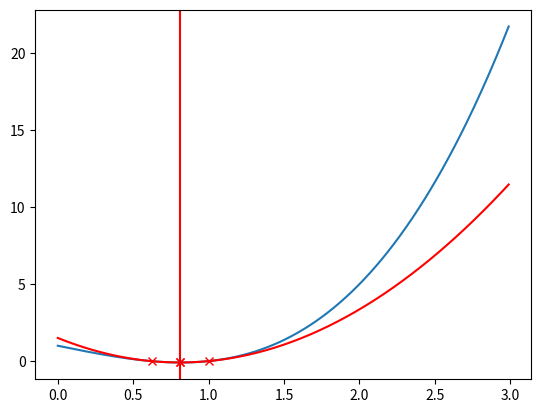

Generate this figure with matplotlib:
import matplotlib.pyplot as plt
import numpy as np


def f(x):
    return x ** 3 - 2 * x + 1


def three_points_interpolation(x1, x2, x3, threshold, f):
    xs = np.inf

    while True:
        A = np.array(([x1 ** 2, x1, 1], [x2 ** 2, x2, 1], [x3 ** 2, x3, 1]))
        A_inv = np.linalg.inv(A)
        b = np.array([f(x1), f(x2), f(x3)])

        x = np.matmul(A_inv, b)  # x = [a; b; c], Coefficients of parabola y=a^2x+bx+c

        xs_new = - x[1] / (2 * x[0])  # x_star = -b/2a
        if abs(xs - xs_new) < threshold:
            return xs_new
        xs = xs_new

        if f(xs) < f(x2):
            if xs < x2:
                x1, x2, x3 = x1, xs, x2
            else:
                x1, x2, x3 = x2, xs, x3
        else:
            if xs < x2:
                x1, x2, x3 = xs, x2, x3
            else:
                x1, x2, x3 = x1, x2, xs


def three_points_interpolation_plot(x1, x2, x3, threshold, f):
    _x = np.arange(x1, x3, 0.01)
    _y = f(_x)
    pause_interval = 0.5
    plt.ion()

    xs = np.inf

    while True:
        plt.clf()
        plt.plot(_x, _y)
        plt.plot(x1, f(x1), "rx")
        plt.plot(x2, f(x2), "rx")
        plt.plot(x3, f(x3), "rx")
        plt.pause(pause_interval)

        A = np.array(([x1 ** 2, x1, 1], [x2 ** 2, x2, 1], [x3 ** 2, x3, 1]))
        A_inv = np.linalg.inv(A)
        b = np.array([f(x1), f(x2), f(x3)])

        x = np.matmul(A_inv, b)  # x = [a; b; c], Coefficients of parabola y=a^2x+bx+c

        xs_new = - x[1] / (2 * x[0])  # x_star = -b/2a

        _py = x[0] * _x ** 2 + x[1] * _x + x[2]
        plt.plot(_x, _py, "r")
        plt.pause(pause_interval)

        plt.plot(xs_new, f(xs_new), "rx")
        plt.axvline(xs_new, color="red")
        plt.pause(pause_interval)

        # stop condition
        if abs(xs - xs_new) < threshold:
            plt.pause(1)
            plt.ioff()
            return xs_new
        xs = xs_new

        if f(xs) < f(x2):
            if xs < x2:
                x1, x2, x3 = x1, xs, x2
            else:
                x1, x2, x3 = x2, xs, x3
        else:
            if xs < x2:
                x1, x2, x3 = xs, x2, x3
            else:
                x1, x2, x3 = x1, x2, xs


if __name__ == '__main__':
    print(three_points_interpolation_plot(0, 1, 3, 0.01, f))
